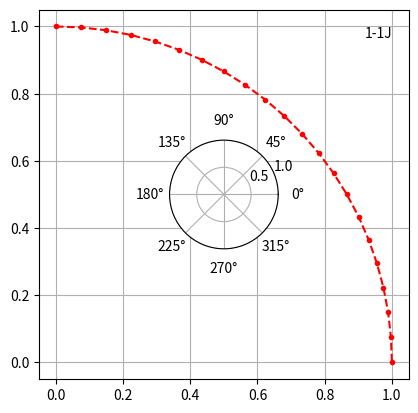

This chart was generated by the following Python code: (Note: this script raises an exception after producing the figure.)
import numpy as np
import matplotlib.pyplot as plt

np.sqrt(10/8)
# 1.118033988749895

#plt.autoscale(enable=True)

fig = plt.figure()
ax = fig.add_subplot(111, polar=False)
ax.set_aspect('equal')
ax.grid(True)
ax1 = fig.add_subplot(312, polar=True)
ax1.set_aspect('equal')
ax1.grid(True)

A = np.linspace(0,4/8*np.pi,22);x = np.sin(A);y = np.cos(A)
ax.plot(x,y, '.--',color='red')
ax.annotate('1-1J', xy=(x[12],y[12]), xytext=(1,1), horizontalalignment='right', verticalalignment='top',)
AA = np.complex(x[12],y[12]) 
ax1.plot([0,AA.real],[0,AA.imag],marker='o')

A = np.linspace(4/8*np.pi,4/4*np.pi,22);x = np.sin(A);y = np.cos(A)
ax.plot(x,y, '.--',color='green')
ax.annotate('1+1J', xy=(x[11],y[11]), xytext=(1,-1), horizontalalignment='right', verticalalignment='bottom',)

A = np.linspace(4/4*np.pi,3/2*np.pi,22);x = np.sin(A);y = np.cos(A)
ax.plot(x,y, '.--',color='orange')
ax.annotate('-1+1J', xy=(x[11],y[11]), xytext=(-1, -1), horizontalalignment='left', verticalalignment='bottom',)

A = np.linspace(3/2*np.pi,2*np.pi,22);x = np.sin(A);y = np.cos(A)
ax.plot(x,y, '.--',color='magenta')
ax.annotate('-1-1J', xy=(x[11],y[11]), xytext=(-1,1), horizontalalignment='left', verticalalignment='top',)

plt.show()